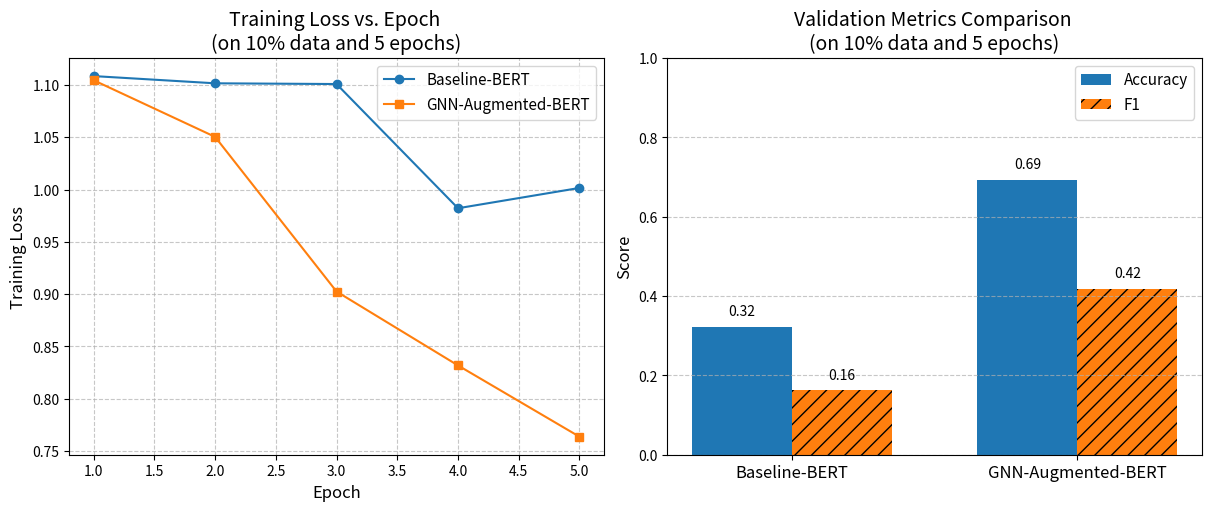

The script that saved this image:
import matplotlib.pyplot as plt
import numpy as np

# Ablation results
epochs = np.arange(1, 6)
loss_baseline = [1.1084, 1.1015, 1.1008, 0.9821, 1.0015]
loss_gnn      = [1.1044, 1.0503, 0.9025, 0.8319, 0.7638]

models = ['Baseline-BERT', 'GNN-Augmented-BERT']
accs   = [0.3232, 0.6937]
f1s    = [0.1628, 0.4184]

# Create subplots
fig, (ax1, ax2) = plt.subplots(1, 2, figsize=(12, 5), constrained_layout=True)

# (I) Loss vs. Epoch
ax1.plot(epochs, loss_baseline, marker='o', label='Baseline-BERT')
ax1.plot(epochs, loss_gnn,      marker='s', label='GNN-Augmented-BERT')
ax1.set_xlabel('Epoch', fontsize=12)
ax1.set_ylabel('Training Loss', fontsize=12)
ax1.set_title('Training Loss vs. Epoch \n(on 10% data and 5 epochs)', fontsize=14)
#ax1.ylim()
ax1.grid(True, linestyle='--', alpha=0.7)
ax1.legend(fontsize=11)

# (II) Grouped Bar Chart for Accuracy and F1
x = np.arange(len(models))
width = 0.35

bars_acc = ax2.bar(x - width/2, accs, width, label='Accuracy')
bars_f1  = ax2.bar(x + width/2, f1s, width, label='F1', hatch='//')

# Annotations
for bar in bars_acc + bars_f1:
    height = bar.get_height()
    ax2.text(
        bar.get_x() + bar.get_width() / 2,
        height + 0.02,
        f'{height:.2f}',
        ha='center',
        va='bottom',
        fontsize=10
    )

ax2.set_xticks(x)
ax2.set_xticklabels(models, fontsize=12)
ax2.set_ylabel('Score', fontsize=12)
ax2.set_ylim(0, 1.0)
ax2.set_title('Validation Metrics Comparison \n(on 10% data and 5 epochs)', fontsize=14)
ax2.grid(axis='y', linestyle='--', alpha=0.7)
ax2.legend(fontsize=11)

plt.show()
